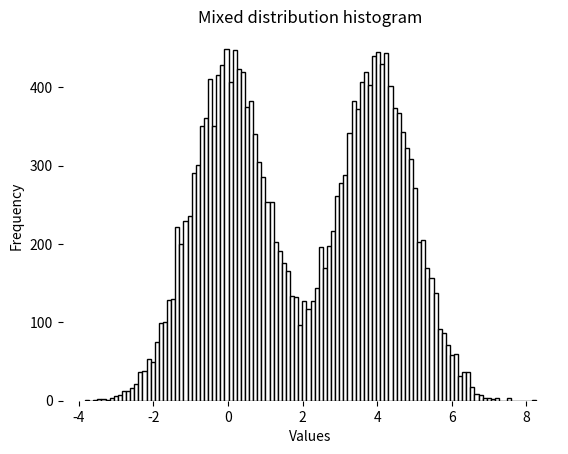

The script that saved this image:
import matplotlib.pyplot as plt
import numpy as np
import random

def quest3():
  values = np.random.normal(loc=0,scale=1,size=10000)
  values2 = np.random.normal(loc=4,scale=1,size=10000)

  valuesfinal = np.concatenate((values, values2))

  plt.hist(valuesfinal, color='k', bins=110, edgecolor='k' , facecolor='white')  
  plt.box(False)
  plt.title('Mixed distribution histogram')
  plt.xlabel("Values")
  plt.ylabel('Frequency')
  plt.show()

quest3()